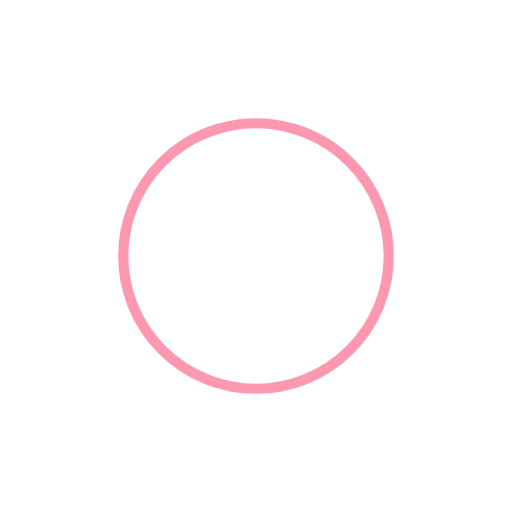
t = 0.00 s
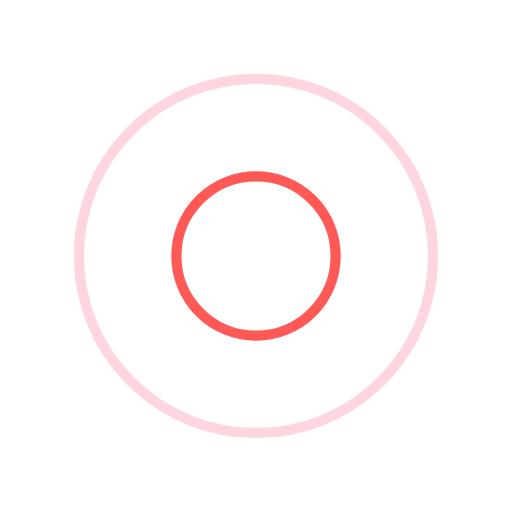
t = 0.25 s
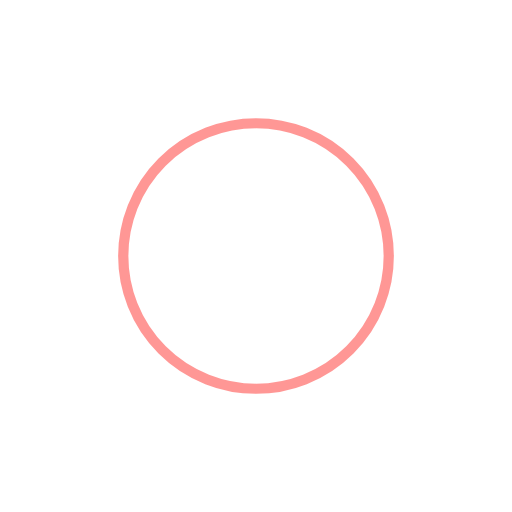
t = 0.50 s
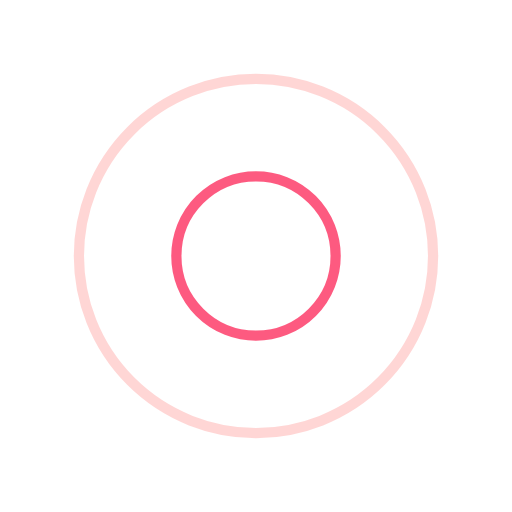
t = 0.75 s

The animated SVG that drew these frames (rendered in a browser with its animation timeline set to each time). Animation: 4 SMIL elements (animate=4); one cycle of 1.00 s, repeats indefinitely.

<?xml version="1.0" encoding="utf-8"?>
<svg xmlns="http://www.w3.org/2000/svg" xmlns:xlink="http://www.w3.org/1999/xlink" style="margin: auto; background: rgb(255, 255, 255); display: block; shape-rendering: auto;" width="200px" height="200px" viewBox="0 0 100 100" preserveAspectRatio="xMidYMid">
<circle cx="50" cy="50" r="0" fill="none" stroke="#ff312d" stroke-width="2">
  <animate attributeName="r" repeatCount="indefinite" dur="1s" values="0;40" keyTimes="0;1" keySplines="0 0.2 0.8 1" calcMode="spline" begin="0s"></animate>
  <animate attributeName="opacity" repeatCount="indefinite" dur="1s" values="1;0" keyTimes="0;1" keySplines="0.2 0 0.8 1" calcMode="spline" begin="0s"></animate>
</circle><circle cx="50" cy="50" r="0" fill="none" stroke="#fd3262" stroke-width="2">
  <animate attributeName="r" repeatCount="indefinite" dur="1s" values="0;40" keyTimes="0;1" keySplines="0 0.2 0.8 1" calcMode="spline" begin="-0.5s"></animate>
  <animate attributeName="opacity" repeatCount="indefinite" dur="1s" values="1;0" keyTimes="0;1" keySplines="0.2 0 0.8 1" calcMode="spline" begin="-0.5s"></animate>
</circle>
<!-- [ldio] generated by https://loading.io/ --></svg>
